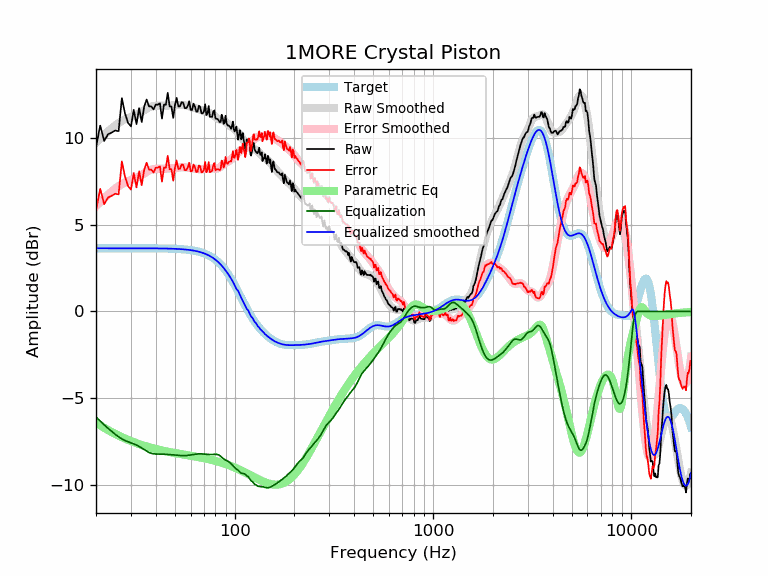

The data file committed next to this chart (first rows):
frequency, raw, error, smoothed, error_smoothed, equalization, parametric_eq, equalized_raw, equalized_smoothed, target
20, 9.48, 5.83, 9.73, 6.08, -6.08, -6.42, 3.39, 3.65, 3.65
21, 10.72, 7.08, 9.97, 6.32, -6.32, -6.57, 4.40, 3.65, 3.65
22, 9.84, 6.19, 10.19, 6.54, -6.54, -6.71, 3.30, 3.65, 3.65
23, 10.22, 6.58, 10.39, 6.74, -6.74, -6.84, 3.49, 3.65, 3.65
24, 10.33, 6.68, 10.57, 6.92, -6.92, -6.96, 3.41, 3.65, 3.65
25, 10.44, 6.79, 10.73, 7.08, -7.08, -7.06, 3.35, 3.65, 3.65
26, 10.40, 6.76, 10.88, 7.23, -7.23, -7.16, 3.17, 3.65, 3.65
27, 12.31, 8.66, 10.99, 7.35, -7.35, -7.25, 4.96, 3.65, 3.65
28, 11.43, 7.78, 11.09, 7.44, -7.44, -7.33, 3.99, 3.65, 3.65
29, 10.88, 7.23, 11.16, 7.52, -7.52, -7.40, 3.37, 3.65, 3.65
30, 10.68, 7.04, 11.22, 7.58, -7.58, -7.47, 3.11, 3.65, 3.65
31, 11.63, 7.98, 11.28, 7.64, -7.64, -7.54, 3.99, 3.65, 3.65
32, 10.81, 7.16, 11.35, 7.70, -7.70, -7.60, 3.10, 3.65, 3.65
33, 11.73, 8.08, 11.43, 7.79, -7.79, -7.65, 3.94, 3.65, 3.65
34, 10.93, 7.28, 11.52, 7.88, -7.88, -7.70, 3.05, 3.65, 3.65
35, 11.83, 8.19, 11.62, 7.97, -7.97, -7.75, 3.86, 3.64, 3.64
36, 12.23, 8.58, 11.71, 8.06, -8.06, -7.79, 4.16, 3.64, 3.64
37, 11.83, 8.19, 11.78, 8.13, -8.13, -7.83, 3.70, 3.64, 3.64
38, 11.83, 8.19, 11.82, 8.18, -8.18, -7.86, 3.65, 3.64, 3.64
39, 11.66, 8.01, 11.85, 8.21, -8.21, -7.90, 3.45, 3.64, 3.64
40, 11.93, 8.29, 11.86, 8.22, -8.22, -7.93, 3.71, 3.64, 3.64
41, 11.93, 8.29, 11.86, 8.22, -8.22, -7.96, 3.71, 3.64, 3.64
42, 12.01, 8.37, 11.86, 8.22, -8.22, -7.99, 3.79, 3.64, 3.64
43, 11.13, 7.49, 11.86, 8.23, -8.23, -8.02, 2.90, 3.64, 3.64
44, 11.93, 8.30, 11.87, 8.23, -8.23, -8.04, 3.70, 3.63, 3.63
45, 11.93, 8.30, 11.87, 8.24, -8.24, -8.06, 3.69, 3.63, 3.63
46, 12.62, 8.99, 11.88, 8.25, -8.25, -8.09, 4.37, 3.63, 3.63
47, 11.83, 8.20, 11.88, 8.25, -8.25, -8.11, 3.58, 3.63, 3.63
48, 11.83, 8.21, 11.88, 8.26, -8.26, -8.13, 3.57, 3.62, 3.62
49, 11.17, 7.55, 11.88, 8.27, -8.27, -8.15, 2.90, 3.62, 3.62
50, 11.90, 8.29, 11.89, 8.27, -8.27, -8.17, 3.63, 3.62, 3.62
51, 12.32, 8.71, 11.90, 8.29, -8.29, -8.18, 4.04, 3.61, 3.61
52, 11.83, 8.23, 11.90, 8.30, -8.30, -8.20, 3.53, 3.61, 3.61
53, 11.83, 8.23, 11.91, 8.31, -8.31, -8.22, 3.52, 3.60, 3.60
54, 12.07, 8.48, 11.91, 8.32, -8.32, -8.23, 3.75, 3.59, 3.59
55, 12.05, 8.46, 11.91, 8.32, -8.32, -8.25, 3.73, 3.59, 3.59
56, 11.73, 8.15, 11.90, 8.32, -8.32, -8.26, 3.41, 3.58, 3.58
57, 11.73, 8.16, 11.88, 8.31, -8.31, -8.28, 3.42, 3.57, 3.57
58, 11.85, 8.29, 11.86, 8.30, -8.30, -8.29, 3.55, 3.56, 3.56
59, 12.13, 8.58, 11.84, 8.29, -8.29, -8.31, 3.85, 3.55, 3.55
60, 11.63, 8.09, 11.81, 8.27, -8.27, -8.32, 3.36, 3.54, 3.54
61, 11.63, 8.10, 11.79, 8.26, -8.26, -8.34, 3.37, 3.53, 3.53
62, 11.99, 8.48, 11.76, 8.25, -8.25, -8.35, 3.74, 3.51, 3.51
63, 11.83, 8.33, 11.74, 8.24, -8.24, -8.36, 3.60, 3.50, 3.50
64, 11.53, 8.05, 11.71, 8.23, -8.23, -8.38, 3.30, 3.48, 3.48
65, 11.53, 8.06, 11.69, 8.22, -8.22, -8.39, 3.31, 3.47, 3.47
66, 11.87, 8.42, 11.66, 8.21, -8.21, -8.41, 3.66, 3.45, 3.45
67, 11.80, 8.38, 11.64, 8.21, -8.21, -8.42, 3.59, 3.43, 3.43
68, 11.43, 8.02, 11.62, 8.21, -8.21, -8.43, 3.22, 3.41, 3.41
69, 11.43, 8.05, 11.60, 8.22, -8.22, -8.45, 3.21, 3.38, 3.38
70, 11.53, 8.18, 11.58, 8.22, -8.22, -8.46, 3.31, 3.36, 3.36
71, 11.95, 8.62, 11.56, 8.23, -8.23, -8.48, 3.72, 3.33, 3.33
72, 11.33, 8.03, 11.54, 8.24, -8.24, -8.49, 3.09, 3.30, 3.30
73, 11.44, 8.17, 11.51, 8.24, -8.24, -8.51, 3.20, 3.27, 3.27
74, 11.85, 8.62, 11.48, 8.25, -8.25, -8.52, 3.61, 3.24, 3.24
75, 11.23, 8.03, 11.45, 8.25, -8.25, -8.54, 2.98, 3.20, 3.20
76, 11.23, 8.07, 11.41, 8.25, -8.25, -8.55, 2.98, 3.16, 3.16
77, 11.23, 8.11, 11.37, 8.25, -8.25, -8.57, 2.98, 3.12, 3.12
78, 11.52, 8.44, 11.32, 8.24, -8.24, -8.58, 3.28, 3.08, 3.08
79, 11.60, 8.56, 11.28, 8.24, -8.24, -8.60, 3.36, 3.03, 3.03
... 553 more rows
